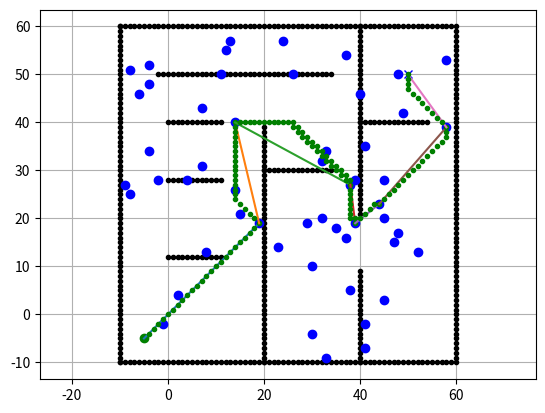

Source code (Python):
import matplotlib.pyplot as plt
import math
import numpy
from time import time

show_animation = True
ox, oy = [], []

# Distance between two points
def dbtp(x1,y1,x2,y2):
	return math.sqrt(((x2 - x1)**2) + ((y2 - y1)**2))

#this function returns the array of nodes through which robot will move
def dijkstra(graph, initial, end):
	# shortest paths is a dict of nodes
	# whose value is a tuple of (previous node, weight)
	shortest_paths = {initial: (None, 0)}
	current_node = initial
	visited = set()
	weights = {}

	for i in range(end+1):
		for j in range(end+1):
			if(graph[i][j] != 0):
				weights[(i,j)] = graph[i][j]
	while current_node != end:
		visited.add(current_node)
		destinations = []
		for i in range(end+1):
			if(graph[current_node][i] != 0):
				destinations.append(i)
		weight_to_current_node = shortest_paths[current_node][1]

		for next_node in destinations:
			weight = weights[(current_node, next_node)] + weight_to_current_node
			if next_node not in shortest_paths:
				shortest_paths[next_node] = (current_node, weight)
			else:
				current_shortest_weight = shortest_paths[next_node][1]
				if current_shortest_weight > weight:
					shortest_paths[next_node] = (current_node, weight)
		
		next_destinations = {node: shortest_paths[node] for node in shortest_paths if node not in visited}
		if not next_destinations:
			return "Route Not Possible"
		# next node is the destination with the lowest weight
		current_node = min(next_destinations, key=lambda k: next_destinations[k][1])
	
	# Work back through destinations in shortest path
	path = []
	while current_node is not None:
		path.append(current_node)
		next_node = shortest_paths[current_node][0]
		current_node = next_node
	# Reverse path
	path = path[::-1]
	return path

# Move the robot from source(sx,sy) in the direction of target(gx,gy)
def move_robot(sx, sy, gx, gy):
	u = dbtp(sx,sy+1,gx,gy)
	ur = dbtp(sx+1,sy+1,gx,gy)
	r = dbtp(sx+1,sy,gx,gy)
	rd = dbtp(sx,sy-1,gx,gy)
	d = dbtp(sx,sy-1,gx,gy)
	dl = dbtp(sx-1,sy-1,gx,gy)
	l = dbtp(sx-1,sy,gx,gy)
	lu = dbtp(sx-1,sy+1,gx,gy)

	m_d = min(u,ur,r,rd,d,dl,l,lu)
	
	if(dbtp(sx,sy+1,gx,gy) == m_d):
		sy = sy + 1
	elif(dbtp(sx+1,sy+1,gx,gy) == m_d):
		sx = sx + 1
		sy = sy + 1
	elif(dbtp(sx+1,sy,gx,gy) == m_d):
		sx = sx + 1
	elif(dbtp(sx+1,sy-1,gx,gy) == m_d):
		sx = sx + 1
		sy = sy - 1
	elif(dbtp(sx,sy-1,gx,gy) == m_d):
		sy = sy - 1
	elif(dbtp(sx-1,sy-1,gx,gy) == m_d):
		sx = sx - 1
		sy = sy - 1
	elif(dbtp(sx-1,sy,gx,gy) == m_d):
		sx = sx - 1
	elif(dbtp(sx-1,sy+1,gx,gy) == m_d):
		sx = sx - 1
		sy = sy + 1
	return sx, sy

# check if direct path from (sx,sy) to (gx,gy) exist or not

def direct_path(sx,sy,gx,gy):
	if(sx == gx and sy == gy):
		return True
	for i in range(len(ox)):
		if((sx == ox[i] and sy == oy[i]) or (gx == ox[i] and gy == oy[i])):
			return False
	while True: #((sx != gx) and (sy != gy))
		sx, sy = move_robot(sx, sy, gx, gy)
		if(sx == gx and sy == gy):
			return True
		for i in range(len(ox)):
			if(ox[i] == sx and oy[i] == sy):
				return False

def main():
	init = time()
	# start and goal position
	sx = -5.0  # [m]
	sy = -5.0  # [m]
	gx = 50.0  # [m]
	gy = 50.0  # [m]
	grid_size = 2.0  # [m]
	robot_radius = 1.0  # [m]
	no_of_fireflies = 5
	# set obstacle positions
	
	for i in range(-10, 60):
		ox.append(i)
		oy.append(-10.0)
	for i in range(-10, 60):
		ox.append(60.0)
		oy.append(i)
	for i in range(-10, 61):
		ox.append(i)
		oy.append(60.0)
	for i in range(-10, 61):
		ox.append(-10.0)
		oy.append(i)
	for i in range(-10, 40):
		ox.append(20.0)
		oy.append(i)
	for i in range(0, 40):
		ox.append(40.0)
		oy.append(60.0 - i)

	for i in range(0, 12):
		ox.append(i)
		oy.append(12.0)
	for i in range(0, 12):
		ox.append(i)
		oy.append(28.0)
	for i in range(0, 12):
		ox.append(i)
		oy.append(40.0)
	for i in range(-2, 35):
		ox.append(i)
		oy.append(50.0)
	for i in range(20, 35):
		ox.append(i)
		oy.append(30.0)
	for i in range(-10, 10):
		ox.append(40.0)
		oy.append(i)
	for i in range(40, 55):
		ox.append(i)
		oy.append(40.0)
	found = False
	print("Finding Path..")
	Final_x = []
	Final_y = []
	path = []
	while not found:
		FF_x = []	# x coordinates of fireflies(random)
		FF_y = []	# y coordinates of fireflies(random)
		FF_x.append(sx)	# insert source
		FF_y.append(sy)	#insert source
		# insert random points
		for _ in range(no_of_fireflies - 2):
			FF_x.append(numpy.random.randint(-9, 59)) # grid(x = -10, y = 60) then randint(x-1, y-1) = (-9, 59)
			FF_y.append(numpy.random.randint(-9, 59))
		FF_x.append(gx) # insert target
		FF_y.append(gy)	#insert target

		#adjacency matrix for graph representation
		rows, cols = (no_of_fireflies, no_of_fireflies)
		
		adj = [[0 for i in range(cols)] for j in range(rows)]
		
		for i in range(no_of_fireflies):
			for j in range(no_of_fireflies):
				if(i == j):
					continue
				if(direct_path(FF_x[i],FF_y[i],FF_x[j],FF_y[j]) and direct_path(FF_x[j],FF_y[j],FF_x[i],FF_y[i])):
					adj[i][j] = dbtp(FF_x[i],FF_y[i],FF_x[j],FF_y[j])

		path = dijkstra(adj, 0, no_of_fireflies - 1)
		if path == "Route Not Possible":
			no_of_fireflies = no_of_fireflies + 10
		else:
			found = True
			Final_x = FF_x.copy()
			Final_y = FF_y.copy()

	# prints firefly locations
	#for i in range(len(Final_x)):
	#		print(i, " = ", Final_x[i], Final_y[i])

	print("Path Found!")
	#print(path)
	for i in range(len(path) - 1):
		print('[', Final_x[path[i]],',', Final_y[path[i]], "] -> ", end = '')
	print("[", Final_x[path[len(path) - 1]],',', Final_y[path[len(path) - 1]], "]")
	print("Execution time = ", time() - init)
	plt.plot(ox, oy, ".k")
	plt.plot(sx, sy, "og")
	plt.plot(gx, gy, "xb")
	for i in range(1, len(Final_x) - 1):
		plt.plot(Final_x[i], Final_y[i], "bo")
	for i in range(len(path) - 1):
		x_vals = [Final_x[path[i]], Final_x[path[i + 1]]]
		y_vals = [Final_y[path[i]], Final_y[path[i + 1]]]
		plt.plot(x_vals, y_vals)
		sx = Final_x[path[i]]
		sy = Final_y[path[i]]
		while(True):
			if(sx == Final_x[path[i + 1]] and sy == Final_y[path[i + 1]]):
				break
			sx, sy = move_robot(sx,sy,Final_x[path[i + 1]],Final_y[path[i + 1]])
			plt.plot(sx, sy, ".g")
			plt.pause(0.005)
	plt.grid(True)
	plt.axis("equal")
	plt.draw()
	plt.show()

if __name__ == '__main__':
	main()